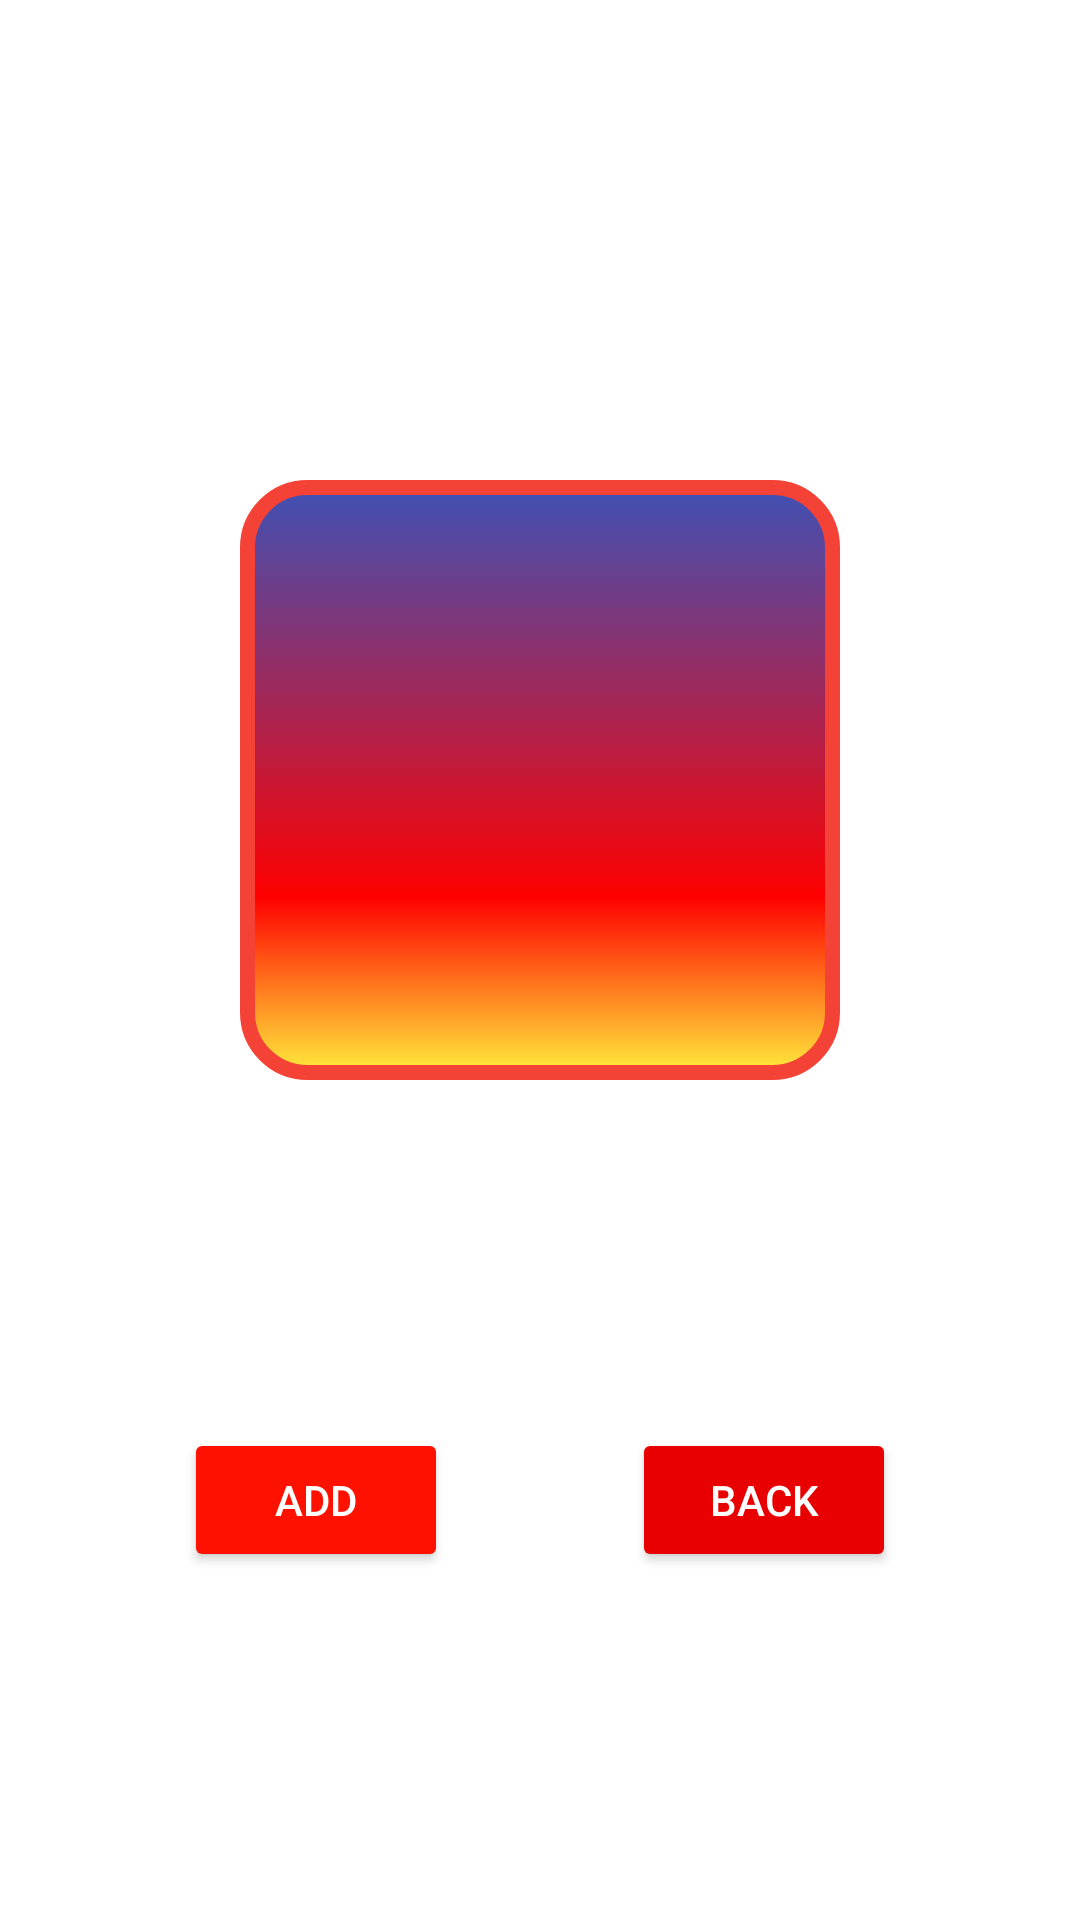

Produce the Android XML layout that renders to this screen, including the resource entries it uses.
<!-- AndroidManifest.xml: application theme Theme.Homework_1_Less_5 -->
<!-- res/layout/activity_main2.xml -->
<?xml version="1.0" encoding="utf-8"?>
<androidx.constraintlayout.widget.ConstraintLayout xmlns:android="http://schemas.android.com/apk/res/android"
    xmlns:app="http://schemas.android.com/apk/res-auto"
    xmlns:tools="http://schemas.android.com/tools"
    android:layout_width="match_parent"
    android:layout_height="match_parent"
    tools:context=".MainActivity2">

    <TextView
        android:id="@+id/Number1"
        android:layout_width="200dp"
        android:layout_height="200dp"
        android:layout_marginTop="160dp"
        style="@style/StyleOfTextView"
        app:layout_constraintEnd_toEndOf="parent"
        app:layout_constraintStart_toStartOf="parent"
        app:layout_constraintTop_toTopOf="parent" />

    <Button
        android:id="@+id/Add1"
        android:layout_width="wrap_content"
        android:layout_height="wrap_content"
        android:backgroundTint="#FF1100"
        android:text="Add"
        android:textColor="@color/white"/>

    <Button
        android:id="@+id/Back"
        android:layout_width="wrap_content"
        android:layout_height="wrap_content"
        android:backgroundTint="#E80000"
        android:textColor="@color/white"
        android:text="Back" />

    <androidx.constraintlayout.helper.widget.Flow
        android:layout_width="match_parent"
        android:layout_height="wrap_content"
        app:constraint_referenced_ids="Add1,Back"
        app:layout_constraintStart_toStartOf="parent"
        app:layout_constraintEnd_toEndOf="parent"
        app:layout_constraintTop_toBottomOf="@+id/Number1"
        app:layout_constraintBottom_toBottomOf="parent"/>

</androidx.constraintlayout.widget.ConstraintLayout>
<!-- resources referenced by this layout -->
<resources>
  <style name="StyleOfTextView" parent="Widget.AppCompat.TextView">
          <item name="android:gravity">center</item>
          <item name="android:textColor">@color/white</item>
          <item name="android:textSize">50sp</item>
          <item name="android:background">@drawable/textview_style</item>
      </style>
  <style name="Theme.Homework_1_Less_5" parent="Theme.MaterialComponents.DayNight.DarkActionBar">
          
          <item name="colorPrimary">@color/purple_500</item>
          <item name="colorPrimaryVariant">@color/purple_700</item>
          <item name="colorOnPrimary">@color/white</item>
          
          <item name="colorSecondary">@color/teal_200</item>
          <item name="colorSecondaryVariant">@color/teal_700</item>
          <item name="colorOnSecondary">@color/black</item>
          
          <item name="android:statusBarColor" tools:targetApi="l">?attr/colorPrimaryVariant</item>
          
      </style>
  <!-- drawable textview_style: vector/xml drawable (drawable, 2168 chars, omitted) -->
  <!-- not gathered from this repository: default colours our renderer supplied (Android Studio template values) -->
  <color name="purple_500">#FF6200EE</color>
  <color name="purple_700">#FF3700B3</color>
  <color name="teal_200">#FF03DAC5</color>
  <color name="teal_700">#FF018786</color>
  <color name="black">#FF000000</color>
  <color name="white">#FFFFFFFF</color>
</resources>
